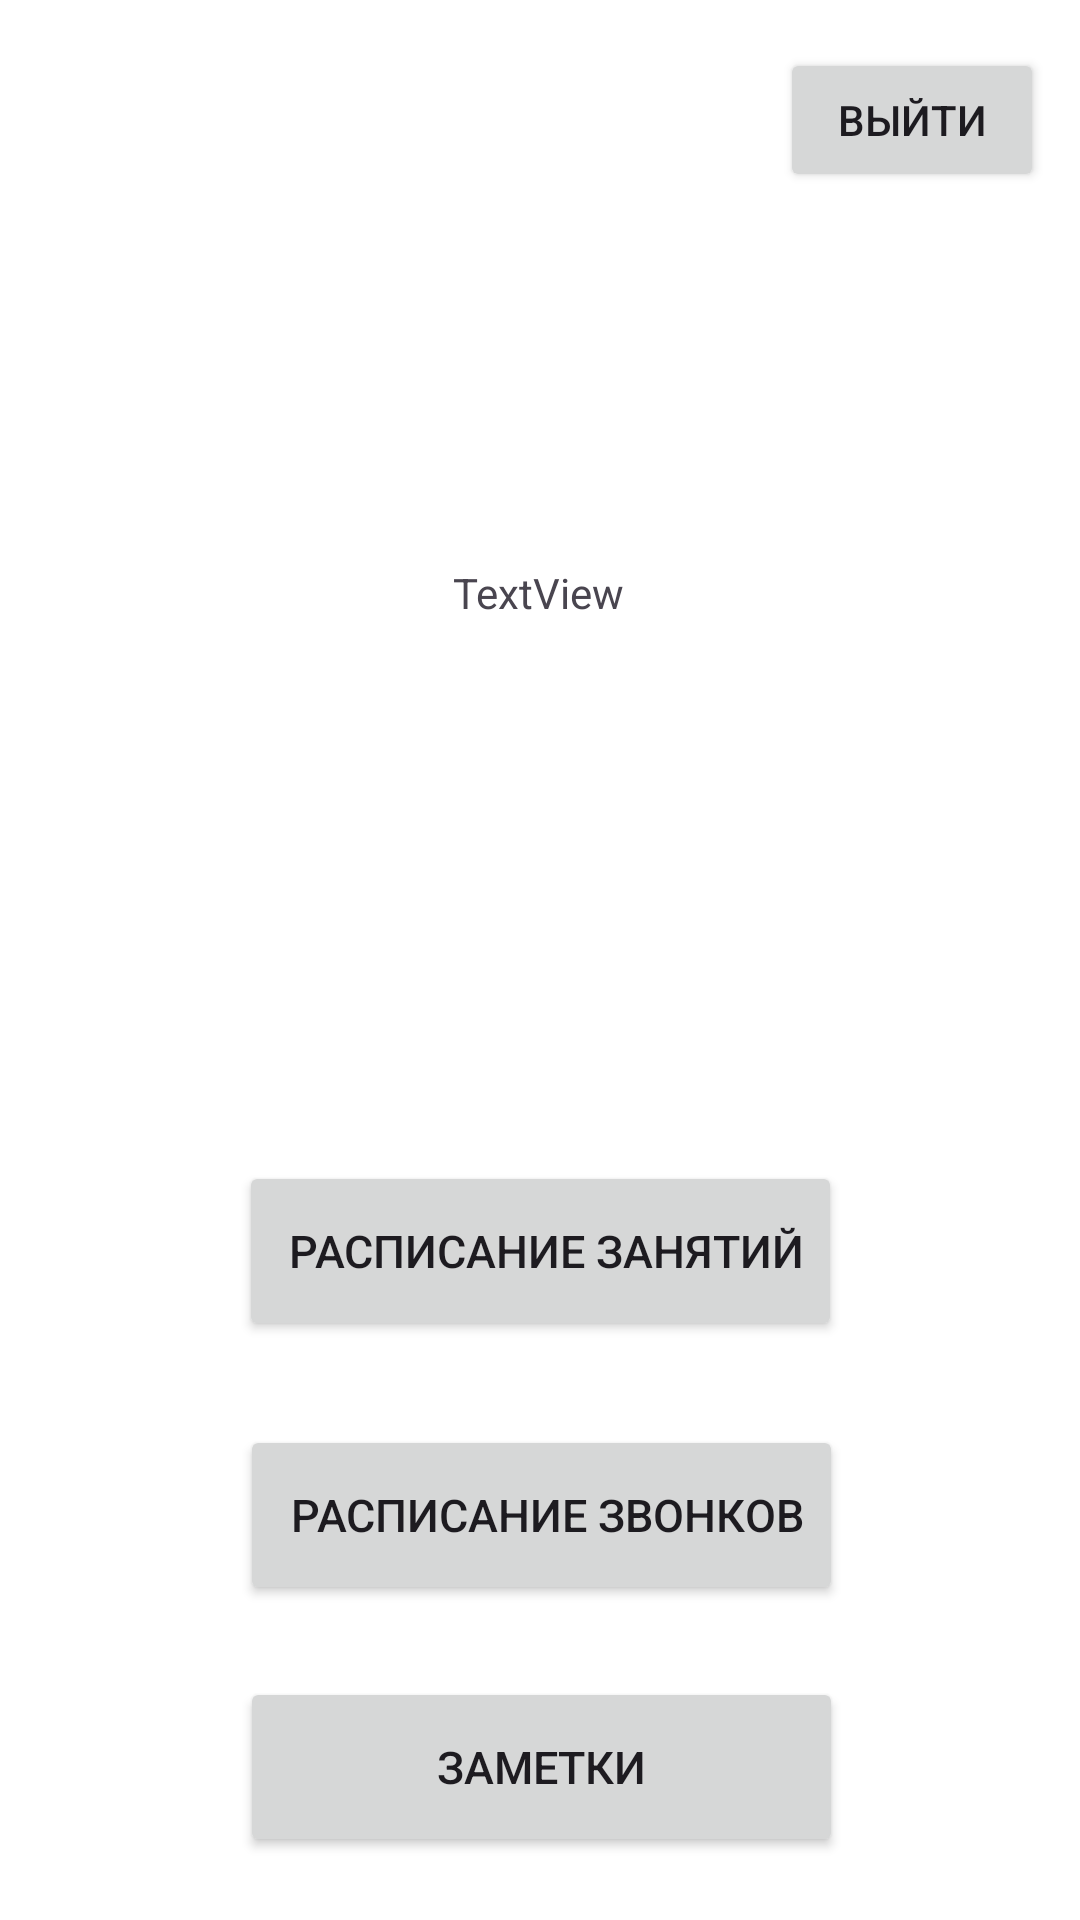

This screen was rendered from an Android layout file. Write that file and the resources it references.
<!-- AndroidManifest.xml: application theme Theme.Authentic -->
<!-- res/layout/login_layout.xml -->
<?xml version="1.0" encoding="utf-8"?>

<androidx.constraintlayout.widget.ConstraintLayout xmlns:android="http://schemas.android.com/apk/res/android"
    xmlns:app="http://schemas.android.com/apk/res-auto"
    xmlns:tools="http://schemas.android.com/tools"
    android:layout_width="match_parent"
    android:layout_height="match_parent"
    android:onClick="onClickSignOut"
    android:background="@color/white"
    android:visibility="visible">

    <EditText
        android:id="@+id/editLogin"
        android:layout_width="395dp"
        android:layout_height="60dp"
        android:layout_marginStart="40dp"
        android:layout_marginTop="120dp"
        android:layout_marginEnd="40dp"
        android:ems="10"
        android:hint="Введите почту"
        android:inputType="text"
        android:visibility="gone"
        app:layout_constraintEnd_toEndOf="parent"
        app:layout_constraintStart_toStartOf="parent"
        app:layout_constraintTop_toTopOf="parent" />

    <EditText
        android:id="@+id/editPassword"
        android:layout_width="390dp"
        android:layout_height="60dp"
        android:layout_marginStart="20dp"
        android:layout_marginTop="50dp"
        android:layout_marginEnd="20dp"
        android:ems="10"
        android:hint="Введите пароль"
        android:inputType="text"
        android:visibility="gone"
        app:layout_constraintEnd_toEndOf="@+id/editLogin"
        app:layout_constraintStart_toStartOf="@+id/editLogin"
        app:layout_constraintTop_toBottomOf="@+id/editLogin" />

    <Button
        android:id="@+id/bSignUp"
        android:layout_width="350dp"
        android:layout_height="60dp"
        android:layout_marginTop="72dp"
        android:onClick="onClickSignUp"
        android:text="Зарегестрироваться"
        android:visibility="gone"
        app:layout_constraintEnd_toEndOf="@+id/editPassword"
        app:layout_constraintHorizontal_bias="0.475"
        app:layout_constraintStart_toStartOf="@+id/editPassword"
        app:layout_constraintTop_toBottomOf="@+id/editPassword" />

    <Button
        android:id="@+id/bSignIn"
        android:layout_width="0dp"
        android:layout_height="60dp"
        android:layout_marginTop="80dp"
        android:onClick="onClickSighIn"
        android:text="Войти"
        android:visibility="gone"
        app:layout_constraintEnd_toEndOf="@+id/bSignUp"
        app:layout_constraintHorizontal_bias="0.0"
        app:layout_constraintStart_toStartOf="@+id/bSignUp"
        app:layout_constraintTop_toBottomOf="@+id/bSignUp" />

    <TextView
        android:id="@+id/tvUserName"
        android:layout_width="wrap_content"
        android:layout_height="wrap_content"
        android:layout_marginTop="188dp"
        android:text="TextView"
        android:visibility="visible"
        app:layout_constraintEnd_toEndOf="parent"
        app:layout_constraintHorizontal_bias="0.498"
        app:layout_constraintStart_toStartOf="parent"
        app:layout_constraintTop_toBottomOf="@+id/editLogin" />


    <Button
        android:id="@+id/bStart"
        android:layout_width="201dp"
        android:layout_height="60dp"
        android:layout_marginTop="180dp"
        android:onClick="onClickStart"
        android:textSize="15dp"
        android:visibility="visible"
        app:layout_constraintEnd_toEndOf="parent"
        app:layout_constraintStart_toStartOf="parent"
        app:layout_constraintTop_toBottomOf="@+id/tvUserName"
        android:text=" Расписание занятий"/>

    <Button
        android:id="@+id/bell"
        android:layout_width="201dp"
        android:layout_height="60dp"
        android:layout_marginTop="28dp"
        android:onClick="onClickBell"
        android:text=" Расписание звонков"
        android:textSize="15dp"
        android:visibility="visible"
        app:layout_constraintEnd_toEndOf="parent"
        app:layout_constraintHorizontal_bias="0.504"
        app:layout_constraintStart_toStartOf="parent"
        app:layout_constraintTop_toBottomOf="@+id/bStart" />

    <Button
        android:id="@+id/note"
        android:layout_width="201dp"
        android:layout_height="60dp"
        android:layout_marginTop="112dp"
        android:onClick="onClickNote"
        android:text="Заметки"
        android:textSize="15dp"
        android:visibility="visible"
        app:layout_constraintEnd_toEndOf="parent"
        app:layout_constraintHorizontal_bias="0.504"
        app:layout_constraintStart_toStartOf="parent"
        app:layout_constraintTop_toBottomOf="@+id/bStart" />

    <Button
        android:id="@+id/bSignOut"
        android:layout_width="wrap_content"
        android:layout_height="wrap_content"
        android:layout_marginTop="16dp"
        android:layout_marginEnd="12dp"
        android:onClick="onClickSignOut"
        android:text="Выйти"
        android:visibility="visible"
        app:layout_constraintEnd_toEndOf="parent"
        app:layout_constraintTop_toTopOf="parent" />

</androidx.constraintlayout.widget.ConstraintLayout>
<!-- resources referenced by this layout -->
<resources>
  <style name="Theme.Authentic" parent="Base.Theme.Authentic" />
  <style name="Base.Theme.Authentic" parent="Theme.Material3.DayNight.NoActionBar">
          
          <item name="colorPrimary">@color/main</item>
          <item name="colorPrimaryVariant">@color/main</item>
          <item name="colorOnPrimary">@color/white</item>
          
          <item name="colorSecondary">@color/main</item>
          <item name="colorSecondaryVariant">@color/main</item>
          <item name="colorOnSecondary">@color/black</item>
          
          <item name="android:statusBarColor">@color/white</item>
          
      </style>
  <!-- not gathered from this repository: default colours our renderer supplied (Android Studio template values) -->
  <color name="black">#FF000000</color>
  <color name="white">#FFFFFFFF</color>
</resources>
